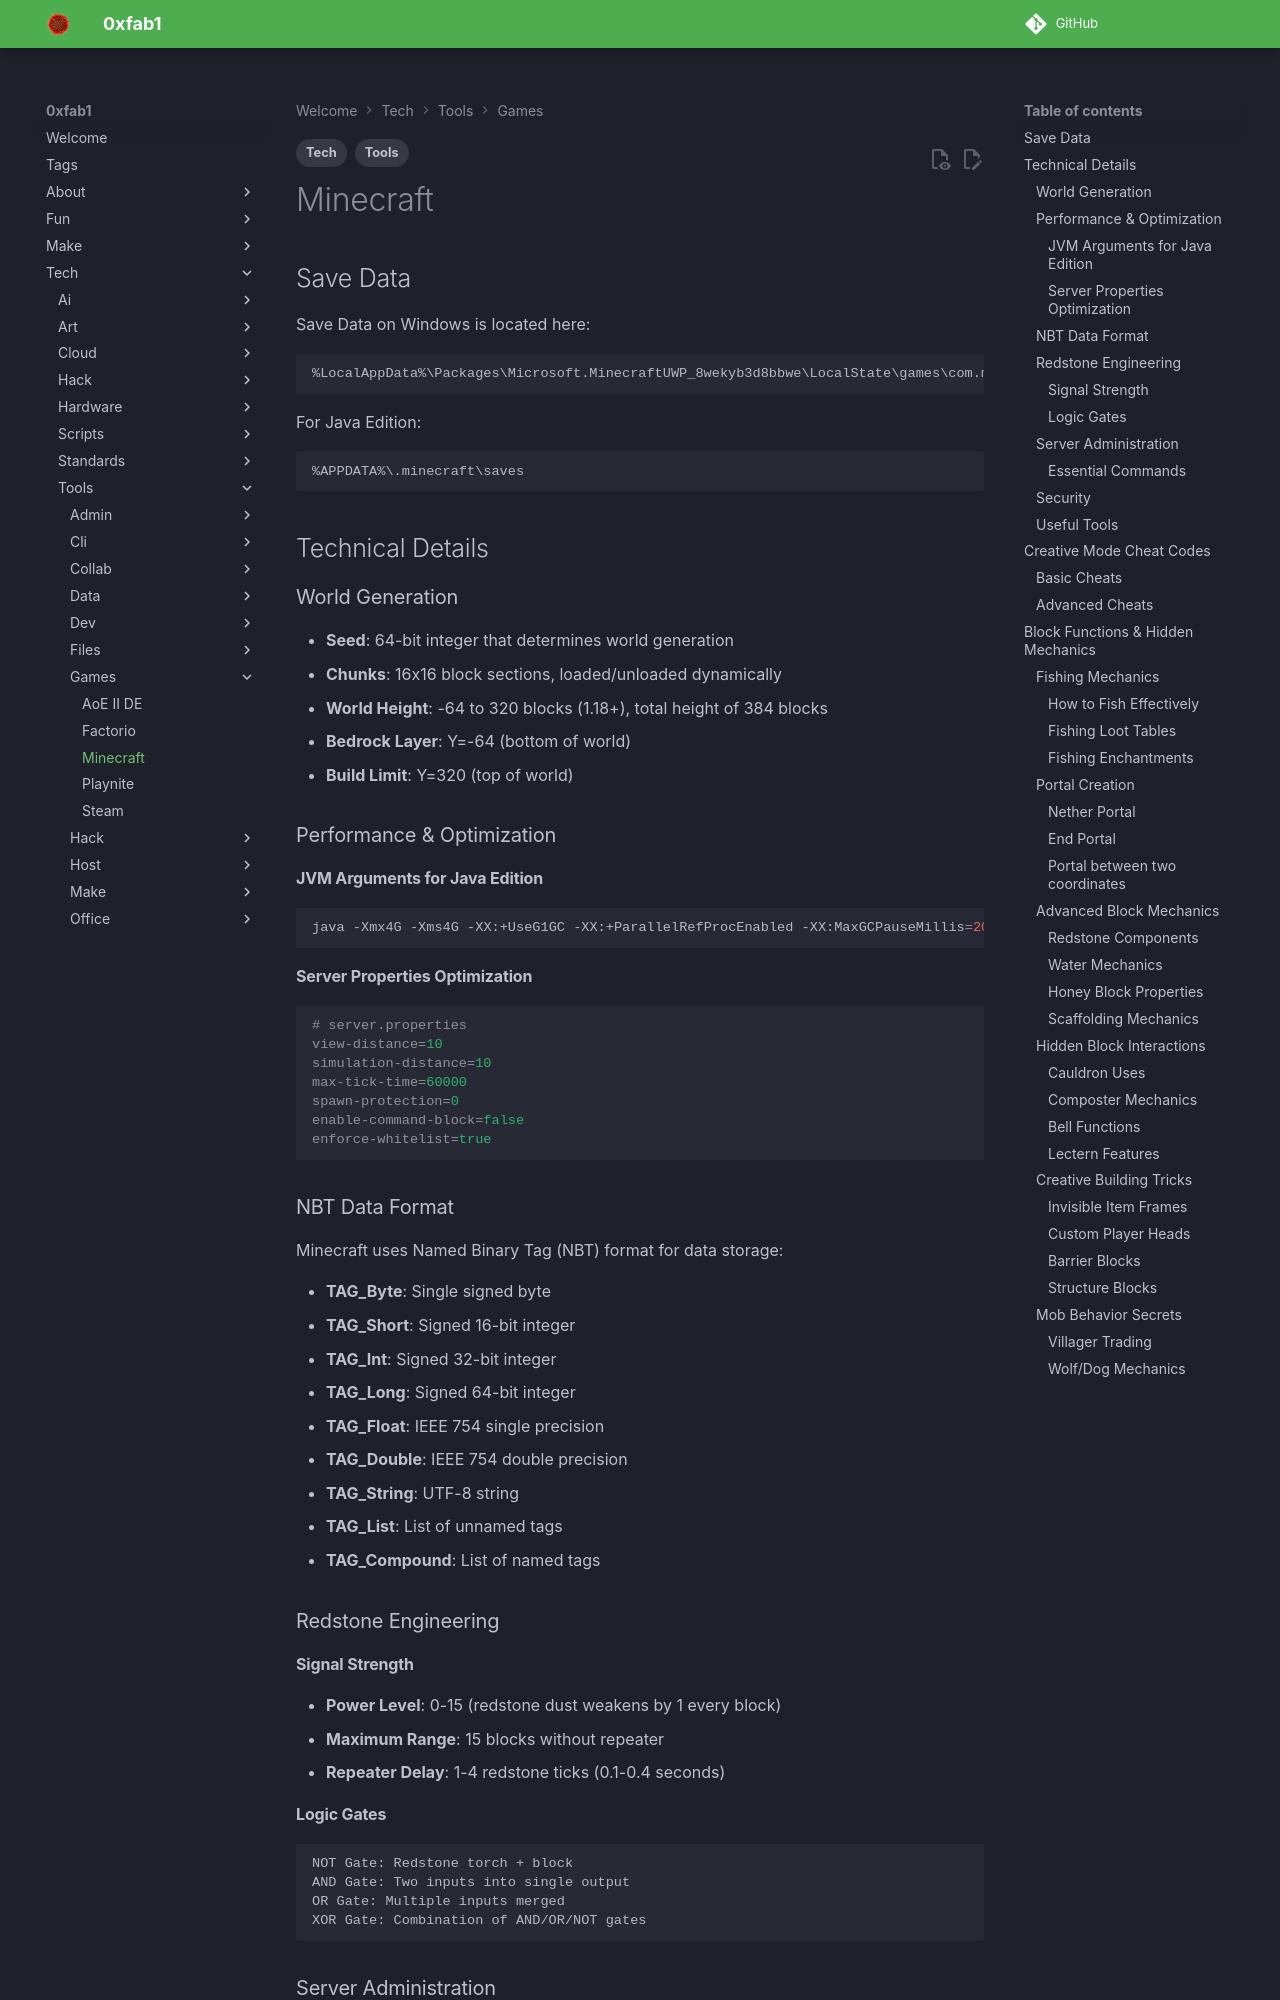

repository: FullByte/FullByte.github.io · page: tech/tools/games/minecraft.html · generator: mkdocs

---
date: 2025-09-15
modified: 2025-09-15
description: 'Save Data on Windows is located here:'
tags:
- Tech
- Tools
---

# Minecraft

## Save Data

Save Data on Windows is located here:

```txt
%LocalAppData%\Packages\Microsoft.MinecraftUWP_8wekyb3d8bbwe\LocalState\games\com.mojang\minecraftWorlds
```

For Java Edition:

```txt
%APPDATA%\.minecraft\saves
```

## Technical Details

### World Generation

- **Seed**: 64-bit integer that determines world generation
- **Chunks**: 16x16 block sections, loaded/unloaded dynamically
- **World Height**: -64 to 320 blocks (1.18+), total height of 384 blocks
- **Bedrock Layer**: Y=-64 (bottom of world)
- **Build Limit**: Y=320 (top of world)

### Performance & Optimization

#### JVM Arguments for Java Edition

```bash
java -Xmx4G -Xms4G -XX:+UseG1GC -XX:+ParallelRefProcEnabled -XX:MaxGCPauseMillis=200 -XX:+UnlockExperimentalVMOptions -XX:+DisableExplicitGC -XX:+AlwaysPreTouch -XX:G1NewSizePercent=30 -XX:G1MaxNewSizePercent=40 -XX:G1HeapRegionSize=8M -XX:G1ReservePercent=20 -XX:G1HeapWastePercent=5 -XX:G1MixedGCCountTarget=4 -XX:InitiatingHeapOccupancyPercent=15 -XX:G1MixedGCLiveThresholdPercent=90 -XX:G1RSetUpdatingPauseTimePercent=5 -XX:SurvivorRatio=32 -XX:+PerfDisableSharedMem -XX:MaxTenuringThreshold=1
```

#### Server Properties Optimization

```properties
# server.properties
view-distance=10
simulation-distance=10
max-tick-time=60000
spawn-protection=0
enable-command-block=false
enforce-whitelist=true
```

### NBT Data Format

Minecraft uses Named Binary Tag (NBT) format for data storage:

- **TAG_Byte**: Single signed byte
- **TAG_Short**: Signed 16-bit integer
- **TAG_Int**: Signed 32-bit integer
- **TAG_Long**: Signed 64-bit integer
- **TAG_Float**: IEEE 754 single precision
- **TAG_Double**: IEEE 754 double precision
- **TAG_String**: UTF-8 string
- **TAG_List**: List of unnamed tags
- **TAG_Compound**: List of named tags

### Redstone Engineering

#### Signal Strength

- **Power Level**: 0-15 (redstone dust weakens by 1 every block)
- **Maximum Range**: 15 blocks without repeater
- **Repeater Delay**: 1-4 redstone ticks (0.1-0.4 seconds)

#### Logic Gates

```txt
NOT Gate: Redstone torch + block
AND Gate: Two inputs into single output
OR Gate: Multiple inputs merged
XOR Gate: Combination of AND/OR/NOT gates
```

### Server Administration
